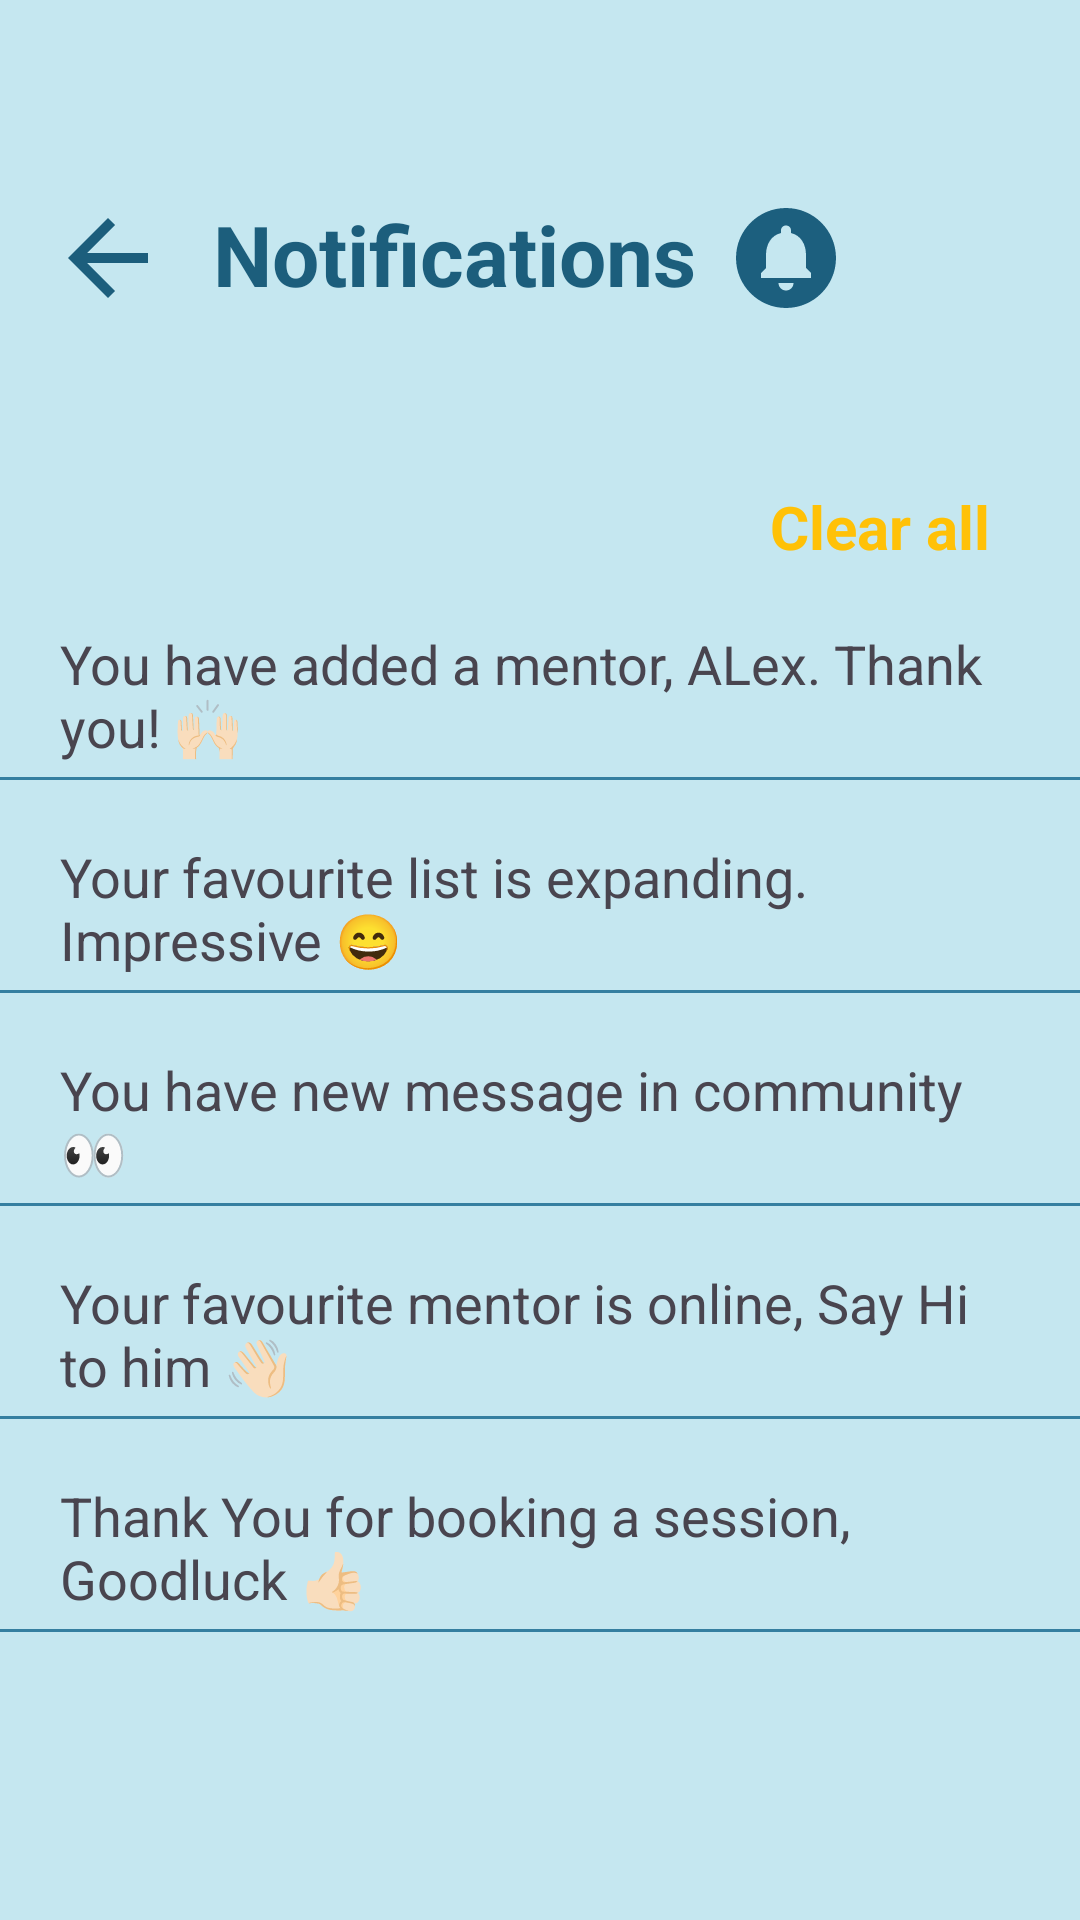

Here is an Android app screen rendered from its layout file. Give the layout XML and the strings, colors and styles it references.
<!-- AndroidManifest.xml: application theme Theme.MentorMe -->
<!-- res/layout/activity_notifications.xml -->
<?xml version="1.0" encoding="utf-8"?>
<androidx.constraintlayout.widget.ConstraintLayout xmlns:android="http://schemas.android.com/apk/res/android"
    xmlns:app="http://schemas.android.com/apk/res-auto"
    xmlns:tools="http://schemas.android.com/tools"
    android:id="@+id/main"
    android:layout_width="match_parent"
    android:layout_height="match_parent"
    android:background="@color/background"
    tools:context=".Notifications">


    <LinearLayout
        android:layout_width="match_parent"
        android:layout_height="wrap_content"
        android:orientation="vertical"
        tools:ignore="MissingConstraints">
        
        
        <LinearLayout
        android:id="@+id/top_bar"
        android:layout_width="match_parent"
        android:layout_height="wrap_content"
        android:orientation="horizontal"
        android:padding="16dp"
        app:layout_constraintTop_toTopOf="parent"
        app:layout_constraintStart_toStartOf="parent"
        android:layout_marginTop="50dp"
        app:layout_constraintEnd_toEndOf="parent">

        
        <ImageView
            android:id="@+id/backimg_notifications"
            android:layout_width="40dp"
            android:layout_height="40dp"
            android:layout_marginEnd="15dp"
            android:src="@drawable/backarrow"
            android:contentDescription="Back" />

        
        <TextView
            android:id="@+id/profile_title"
            android:layout_width="wrap_content"
            android:layout_height="wrap_content"
            android:text="Notifications"
            android:textColor="#1C5E7C"
            android:layout_marginEnd="10dp"
            android:textStyle="bold"
            android:textSize="28sp" />

        <ImageView
            android:layout_width="40dp"
            android:layout_height="40dp"
            android:layout_marginEnd="15dp"
            android:src="@drawable/notification_icon"
            android:contentDescription="Back" />
    </LinearLayout>

        
        <LinearLayout
            android:layout_width="match_parent"
            android:layout_height="wrap_content"
            android:orientation="horizontal"
            android:paddingStart="30dp"
            android:paddingTop="40dp">

            <TextView
                android:layout_width="wrap_content"
                android:layout_height="wrap_content"
                android:text=""
                android:textColor="@color/Yellow"
                android:textStyle="bold"
                android:layout_weight="1"
                android:textSize="20dp"/>

            <TextView
                android:id="@+id/clear_text"
                android:layout_width="wrap_content"
                android:layout_height="wrap_content"
                android:text="Clear all"
                android:textColor="@color/Yellow"
                android:textStyle="bold"
                android:paddingEnd="30dp"
                android:textSize="20dp"/>
        </LinearLayout>

        
        <LinearLayout
            android:id="@+id/noti1"
            android:layout_width="match_parent"
            android:layout_height="45dp"
            android:layout_marginTop="20dp"
            android:orientation="horizontal">

            <TextView
                android:layout_width="wrap_content"
                android:layout_height="wrap_content"
                android:text="You have added a mentor, ALex. Thank you! 🙌🏻"
                android:textSize="18dp"
                android:layout_weight="1"
                android:paddingStart="20dp"
                android:paddingEnd="5dp"/>

            <ImageView
                android:id="@+id/cross1_noti"
                android:layout_width="wrap_content"
                android:layout_height="wrap_content"
                android:paddingEnd="20dp"
                android:src="@drawable/cross_img"/>


        </LinearLayout>
        <View
            android:id="@+id/line1"
            android:layout_width="match_parent"
            android:layout_height="1dp"
            android:layout_marginTop="5dp"
            android:background="@color/Lines" />
        <LinearLayout
            android:id="@+id/noti2"
            android:layout_width="match_parent"
            android:layout_height="45dp"
            android:layout_marginTop="20dp"
            android:orientation="horizontal">

            <TextView
                android:layout_width="wrap_content"
                android:layout_height="wrap_content"
                android:text="Your favourite list is expanding. Impressive 😄"
                android:textSize="18dp"
                android:layout_weight="1"
                android:paddingStart="20dp"
                android:paddingEnd="5dp"/>

            <ImageView
                android:id="@+id/cross2_noti"
                android:layout_width="wrap_content"
                android:layout_height="wrap_content"
                android:paddingEnd="20dp"
                android:src="@drawable/cross_img"/>


        </LinearLayout>
        <View
            android:id="@+id/line2"
            android:layout_width="match_parent"
            android:layout_height="1dp"
            android:layout_marginTop="5dp"
            android:background="@color/Lines" />
        <LinearLayout
            android:id="@+id/noti3"
            android:layout_width="match_parent"
            android:layout_height="45dp"
            android:layout_marginTop="20dp"
            android:orientation="horizontal">

            <TextView
                android:layout_width="wrap_content"
                android:layout_height="wrap_content"
                android:text="You have new message in community 👀"
                android:textSize="18dp"
                android:layout_weight="1"
                android:paddingStart="20dp"/>

            <ImageView
                android:id="@+id/cross3_noti"
                android:layout_width="wrap_content"
                android:layout_height="wrap_content"
                android:paddingEnd="20dp"
                android:src="@drawable/cross_img"/>


        </LinearLayout>
        <View
            android:id="@+id/line3"
            android:layout_width="match_parent"
            android:layout_height="1dp"
            android:layout_marginTop="5dp"
            android:background="@color/Lines" />
        <LinearLayout
            android:id="@+id/noti4"
            android:layout_width="match_parent"
            android:layout_height="45dp"
            android:layout_marginTop="20dp"
            android:orientation="horizontal">

            <TextView
                android:layout_width="wrap_content"
                android:layout_height="wrap_content"
                android:text="Your favourite mentor is online, Say Hi to him 👋🏻"
                android:textSize="18dp"
                android:layout_weight="1"
                android:paddingStart="20dp"/>

            <ImageView
                android:id="@+id/cross4_noti"
                android:layout_width="wrap_content"
                android:layout_height="wrap_content"
                android:paddingEnd="20dp"
                android:src="@drawable/cross_img"/>


        </LinearLayout>
        <View
            android:id="@+id/line4"
            android:layout_width="match_parent"
            android:layout_height="1dp"
            android:layout_marginTop="5dp"
            android:background="@color/Lines" />
        <LinearLayout
            android:id="@+id/noti5"
            android:layout_width="match_parent"
            android:layout_height="45dp"
            android:layout_marginTop="20dp"
            android:orientation="horizontal">

            <TextView
                android:layout_width="wrap_content"
                android:layout_height="wrap_content"
                android:text="Thank You for booking a session,  Goodluck 👍🏻"
                android:textSize="18dp"
                android:layout_weight="1"
                android:paddingStart="20dp"/>

            <ImageView
                android:id="@+id/cross5_noti"
                android:layout_width="wrap_content"
                android:layout_height="wrap_content"
                android:paddingEnd="20dp"
                android:src="@drawable/cross_img"/>


        </LinearLayout>
        <View
            android:id="@+id/line5"
            android:layout_width="match_parent"
            android:layout_height="1dp"
            android:layout_marginTop="5dp"
            android:background="@color/Lines" />







    </LinearLayout>

</androidx.constraintlayout.widget.ConstraintLayout>
<!-- resources referenced by this layout -->
<resources>
  <color name="Lines">#357FA0</color>
  <color name="Yellow">#FFC107</color>
  <color name="background">#C5E7F0</color>
  <!-- drawable backarrow (drawable) -->
  <vector xmlns:android="http://schemas.android.com/apk/res/android" android:autoMirrored="true" android:height="24dp" android:tint="#1C5E7C" android:viewportHeight="24" android:viewportWidth="24" android:width="24dp">
        
      <path android:fillColor="#1C5E7C" android:pathData="M20,11H7.83l5.59,-5.59L12,4l-8,8 8,8 1.41,-1.41L7.83,13H20v-2z"/>
      
  </vector>
  <!-- drawable notification_icon (drawable) -->
  <vector xmlns:android="http://schemas.android.com/apk/res/android" android:height="24dp" android:tint="#1C5F7E" android:viewportHeight="24" android:viewportWidth="24" android:width="24dp">
        
      <path android:fillColor="@android:color/white" android:pathData="M12,2C6.48,2 2,6.48 2,12s4.48,10 10,10 10,-4.48 10,-10S17.52,2 12,2zM12,18.5c-0.83,0 -1.5,-0.67 -1.5,-1.5h3c0,0.83 -0.67,1.5 -1.5,1.5zM17,16L7,16v-1l1,-1v-2.61C8,9.27 9.03,7.47 11,7v-0.5c0,-0.57 0.43,-1 1,-1s1,0.43 1,1L13,7c1.97,0.47 3,2.28 3,4.39L16,14l1,1v1z"/>
      
  </vector>
  <style name="Theme.MentorMe" parent="Base.Theme.MentorMe" />
  <style name="Base.Theme.MentorMe" parent="Theme.Material3.DayNight.NoActionBar">
          
          
      </style>
</resources>
